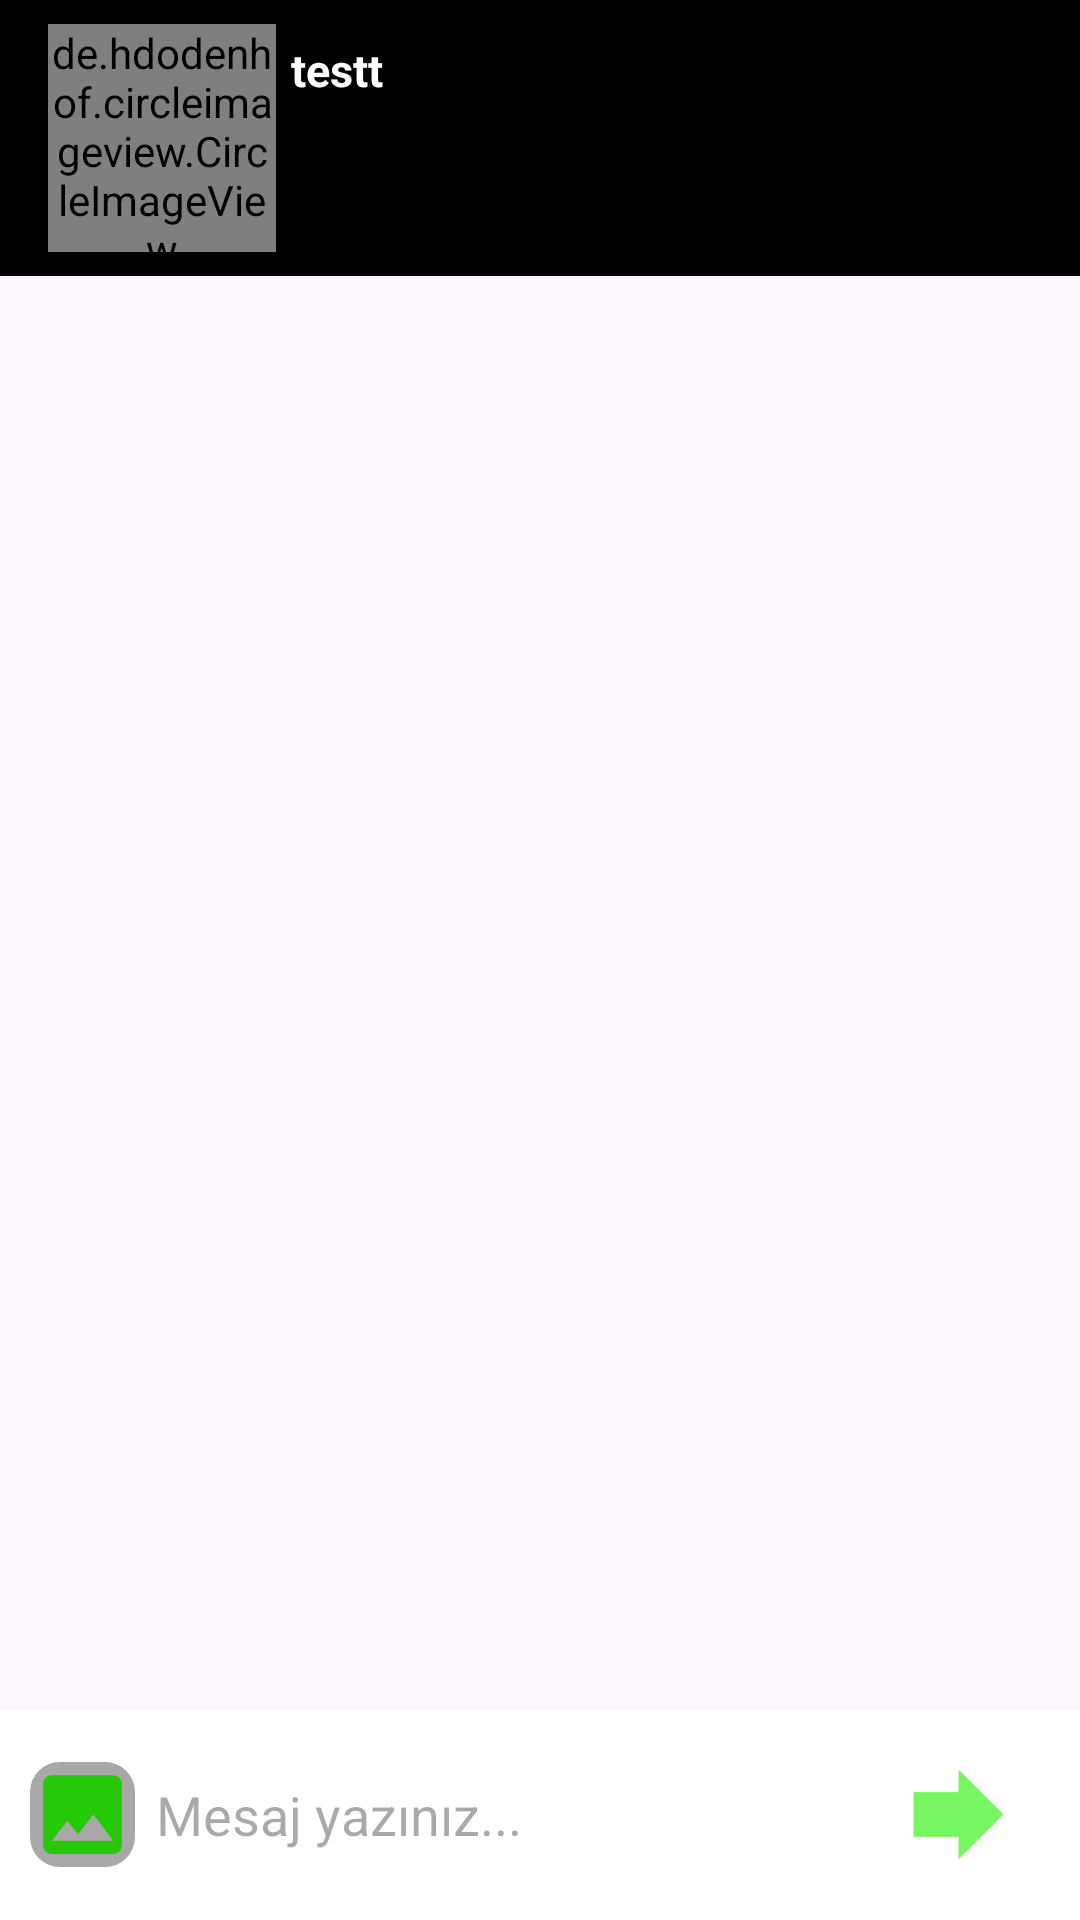

The Android layout XML behind this screen, and the referenced resources:
<!-- AndroidManifest.xml: application theme Theme.AnonymousChat -->
<!-- res/layout/activity_chat.xml -->
<?xml version="1.0" encoding="utf-8"?>
<RelativeLayout xmlns:android="http://schemas.android.com/apk/res/android"
    xmlns:app="http://schemas.android.com/apk/res-auto"
    xmlns:tools="http://schemas.android.com/tools"
    android:layout_width="match_parent"
    android:layout_height="match_parent"
    tools:context=".activities.ChatActivity">

    <androidx.appcompat.widget.Toolbar
        android:id="@+id/toolbar_chat"
        android:layout_width="match_parent"
        android:layout_height="wrap_content"
        android:padding="8dp"
        android:layout_alignParentTop="true"
        android:background="@color/black">

        <RelativeLayout
            android:layout_width="wrap_content"
            android:layout_height="wrap_content">

            <de.hdodenhof.circleimageview.CircleImageView
                android:id="@+id/civ_chat_hedef_profil"
                android:layout_width="76dp"
                android:layout_height="76dp"
                app:civ_border_width="3dp"
                app:civ_border_color="@color/white"
                android:layout_alignParentStart="true"
                android:layout_alignParentTop="true"/>

            <TextView
                android:id="@+id/tv_chat_hedef_isim"
                android:layout_width="wrap_content"
                android:layout_height="wrap_content"
                android:text="testt"
                android:textColor="@color/white"
                android:textStyle="bold"
                android:textSize="15sp"
                android:layout_marginStart="5dp"
                android:layout_marginTop="5dp"
                android:layout_toEndOf="@id/civ_chat_hedef_profil"
                android:layout_alignTop="@+id/civ_chat_hedef_profil"/>
            
            <ImageView
                android:id="@+id/iv_chat_kapat"
                android:layout_width="40dp"
                android:layout_height="40dp"
                android:layout_marginEnd="10dp"
                android:src="@drawable/ic_close"
                android:layout_alignParentEnd="true"
                android:layout_centerVertical="true"/>

        </RelativeLayout>

    </androidx.appcompat.widget.Toolbar>

    <androidx.recyclerview.widget.RecyclerView
        android:id="@+id/chat_recycler"
        android:layout_width="match_parent"
        android:layout_height="match_parent"
        android:layout_below="@id/toolbar_chat"
        android:layout_above="@id/chat_relative_bottom"
        android:scrollbars="none"/>

    <RelativeLayout
        android:id="@+id/chat_relative_bottom"
        android:layout_width="match_parent"
        android:layout_height="wrap_content"
        android:background="#FFFFFF"
        android:layout_alignParentBottom="true"
        android:padding="10dp">

        <ImageView
            android:id="@+id/chat_activity_resim_gonder"
            android:layout_width="35dp"
            android:layout_height="35dp"
            android:src="@drawable/ic_galeri"
            android:background="@drawable/chat_img_bg"
            android:layout_centerVertical="true"/>

        <EditText
            android:id="@+id/et_chat_mesaj"
            android:layout_width="match_parent"
            android:layout_height="50dp"
            android:background="#FFFFFF"
            android:textColor="@color/black"
            android:layout_marginStart="3dp"
            android:layout_marginEnd="3dp"
            android:paddingStart="4dp"
            android:layout_toStartOf="@+id/iv_chat_mesaj_gonder"
            android:layout_toEndOf="@+id/chat_activity_resim_gonder"
            android:hint="Mesaj yazınız..."/>

        <ImageButton
            android:id="@+id/iv_chat_mesaj_gonder"
            android:layout_width="wrap_content"
            android:layout_height="wrap_content"
            android:layout_marginEnd="8dp"
            android:layout_alignParentEnd="true"
            android:layout_centerVertical="true"
            android:background="@drawable/ic_send"/>


    </RelativeLayout>

</RelativeLayout>
<!-- resources referenced by this layout -->
<resources>
  <color name="black">#FF000000</color>
  <color name="white">#FFFFFFFF</color>
  <!-- drawable chat_img_bg (drawable) -->
  <?xml version="1.0" encoding="utf-8"?>
  <shape xmlns:android="http://schemas.android.com/apk/res/android"
      android:shape="rectangle">
  
      <solid android:color="@color/ChatItemLeftColor"/>
      <corners android:radius="10dp"/>
  
  </shape>
  <!-- drawable ic_galeri (drawable) -->
  <vector android:height="24dp" android:tint="#26C908"
      android:viewportHeight="24" android:viewportWidth="24"
      android:width="24dp" xmlns:android="http://schemas.android.com/apk/res/android">
      <path android:fillColor="@android:color/white" android:pathData="M21,19V5c0,-1.1 -0.9,-2 -2,-2H5c-1.1,0 -2,0.9 -2,2v14c0,1.1 0.9,2 2,2h14c1.1,0 2,-0.9 2,-2zM8.5,13.5l2.5,3.01L14.5,12l4.5,6H5l3.5,-4.5z"/>
  </vector>
  <!-- drawable ic_send (drawable) -->
  <vector android:autoMirrored="true" android:height="45dp"
      android:tint="#77F662" android:viewportHeight="24"
      android:viewportWidth="24" android:width="45dp" xmlns:android="http://schemas.android.com/apk/res/android">
      <path android:fillColor="@android:color/white" android:pathData="M12,8V4l8,8 -8,8v-4H4V8z"/>
  </vector>
  <style name="Theme.AnonymousChat" parent="Base.Theme.AnonymousChat" />
  <color name="ChatItemLeftColor">#A8A8A8</color>
  <style name="Base.Theme.AnonymousChat" parent="Theme.Material3.DayNight.NoActionBar">
          
          
          
          <item name="android:windowActionBar">false</item>
          <item name="android:windowFullscreen">true</item>
          <item name="android:windowNoTitle">true</item>
      </style>
</resources>
